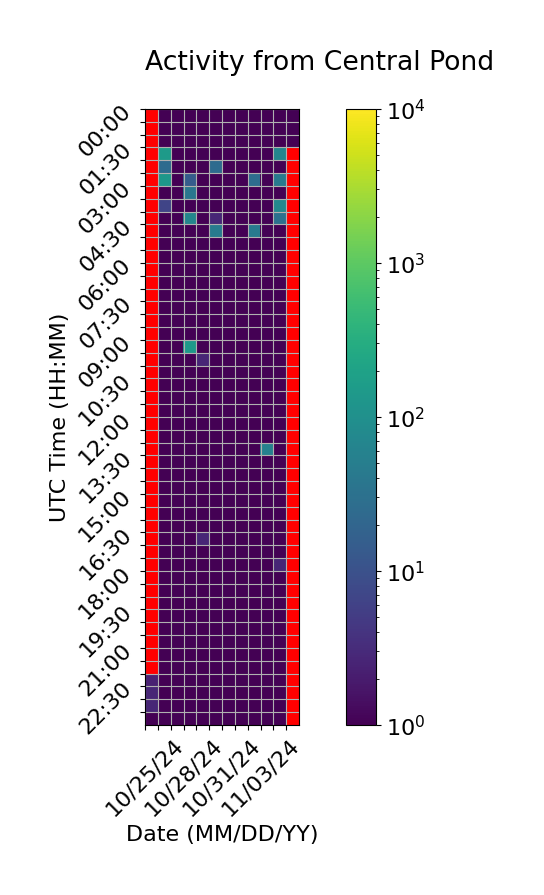

The table this chart was drawn from, first rows:
Time (UTC), 10/25/24, 10/26/24, 10/27/24, 10/28/24, 10/29/24, 10/30/24, 10/31/24, 11/01/24, 11/02/24, 11/03/24, 11/04/24, 11/05/24
00:00, , 1.0, 1.0, 1.0, 1.0, 1.0, 1.0, 1.0, 1.0, 1.0, 1.0, 1.0
00:30, , 1.0, 1.0, 1.0, 1.0, 1.0, 1.0, 1.0, 1.0, 1.0, 1.0, 1.0
01:00, , 1.0, 1.0, 1.0, 1.0, 1.0, 1.0, 1.0, 1.0, 1.0, 1.0, 0.3333
01:30, , 152.7, 1.0, 1.0, 1.0, 1.0, 1.0, 1.0, 1.0, 1.0, 66.33, 
02:00, , 24.67, 1.0, 1.0, 1.0, 24.67, 1.0, 1.0, 1.0, 1.0, 1.0, 
02:30, , 128.7, 1.0, 14.67, 1.0, 1.0, 1.0, 1.0, 26.67, 1.0, 44.67, 
03:00, , 1.0, 1.0, 36.67, 1.0, 1.0, 1.0, 1.0, 1.0, 1.0, 1.0, 
03:30, , 6.667, 1.0, 1.0, 1.0, 1.0, 1.0, 1.0, 1.0, 1.0, 72.67, 
04:00, , 1.0, 1.0, 68.67, 1.0, 2.667, 1.0, 1.0, 1.0, 1.0, 30.67, 
04:30, , 1.0, 1.0, 1.0, 1.0, 46.67, 1.0, 1.0, 42.67, 1.0, 1.0, 
05:00, , 1.0, 1.0, 1.0, 1.0, 1.0, 1.0, 1.0, 1.0, 1.0, 1.0, 
05:30, , 1.0, 1.0, 1.0, 1.0, 1.0, 1.0, 1.0, 1.0, 1.0, 1.0, 
06:00, , 1.0, 1.0, 1.0, 1.0, 1.0, 1.0, 1.0, 1.0, 1.0, 1.0, 
06:30, , 1.0, 1.0, 1.0, 1.0, 1.0, 1.0, 1.0, 1.0, 1.0, 1.0, 
07:00, , 1.0, 1.0, 1.0, 1.0, 1.0, 1.0, 1.0, 1.0, 1.0, 1.0, 
07:30, , 1.0, 1.0, 1.0, 1.0, 1.0, 1.0, 1.0, 1.0, 1.0, 1.0, 
08:00, , 1.0, 1.0, 1.0, 1.0, 1.0, 1.0, 1.0, 1.0, 1.0, 1.0, 
08:30, , 1.0, 1.0, 1.0, 1.0, 1.0, 1.0, 1.0, 1.0, 1.0, 1.0, 
09:00, , 1.0, 1.0, 142.3, 1.0, 1.0, 1.0, 1.0, 1.0, 1.0, 1.0, 
09:30, , 1.0, 1.0, 1.0, 2.667, 1.0, 1.0, 1.0, 1.0, 1.0, 1.0, 
10:00, , 1.0, 1.0, 1.0, 1.0, 1.0, 1.0, 1.0, 1.0, 1.0, 1.0, 
10:30, , 1.0, 1.0, 1.0, 1.0, 1.0, 1.0, 1.0, 1.0, 1.0, 1.0, 
11:00, , 1.0, 1.0, 1.0, 1.0, 1.0, 1.0, 1.0, 1.0, 1.0, 1.0, 
11:30, , 1.0, 1.0, 1.0, 1.0, 1.0, 1.0, 1.0, 1.0, 1.0, 1.0, 
12:00, , 1.0, 1.0, 1.0, 1.0, 1.0, 1.0, 1.0, 1.0, 1.0, 1.0, 
12:30, , 1.0, 1.0, 1.0, 1.0, 1.0, 1.0, 1.0, 1.0, 1.0, 1.0, 
13:00, , 1.0, 1.0, 1.0, 1.0, 1.0, 1.0, 1.0, 1.0, 56.67, 1.0, 
13:30, , 1.0, 1.0, 1.0, 1.0, 1.0, 1.0, 1.0, 1.0, 1.0, 1.0, 
14:00, , 1.0, 1.0, 1.0, 1.0, 1.0, 1.0, 1.0, 1.0, 1.0, 1.0, 
14:30, , 1.0, 1.0, 1.0, 1.0, 1.0, 1.0, 1.0, 1.0, 1.0, 1.0, 
15:00, , 1.0, 1.0, 1.0, 1.0, 1.0, 1.0, 1.0, 1.0, 1.0, 1.0, 
15:30, , 1.0, 1.0, 1.0, 1.0, 1.0, 1.0, 1.0, 1.0, 1.0, 1.0, 
16:00, , 1.0, 1.0, 1.0, 1.0, 1.0, 1.0, 1.0, 1.0, 1.0, 1.0, 
16:30, , 1.0, 1.0, 1.0, 2.667, 1.0, 1.0, 1.0, 1.0, 1.0, 1.0, 
17:00, , 1.0, 1.0, 1.0, 1.0, 1.0, 1.0, 1.0, 1.0, 1.0, 1.0, 
17:30, , 1.0, 1.0, 1.0, 1.0, 1.0, 1.0, 1.0, 1.0, 1.0, 2.667, 
18:00, , 1.0, 1.0, 1.0, 1.0, 1.0, 1.0, 1.0, 1.0, 1.0, 1.0, 
18:30, , 1.0, 1.0, 1.0, 1.0, 1.0, 1.0, 1.0, 1.0, 1.0, 1.0, 
19:00, , 1.0, 1.0, 1.0, 1.0, 1.0, 1.0, 1.0, 1.0, 1.0, 1.0, 
19:30, , 1.0, 1.0, 1.0, 1.0, 1.0, 1.0, 1.0, 1.0, 1.0, 1.0, 
20:00, , 1.0, 1.0, 1.0, 1.0, 1.0, 1.0, 1.0, 1.0, 1.0, 1.0, 
20:30, , 1.0, 1.0, 1.0, 1.0, 1.0, 1.0, 1.0, 1.0, 1.0, 1.0, 
21:00, , 1.0, 1.0, 1.0, 1.0, 1.0, 1.0, 1.0, 1.0, 1.0, 1.0, 
21:30, , 1.0, 1.0, 1.0, 1.0, 1.0, 1.0, 1.0, 1.0, 1.0, 1.0, 
22:00, 2.333, 1.0, 1.0, 1.0, 1.0, 1.0, 1.0, 1.0, 1.0, 1.0, 1.0, 
22:30, 2.667, 1.0, 1.0, 1.0, 1.0, 1.0, 1.0, 1.0, 1.0, 1.0, 1.0, 
23:00, 2.667, 1.0, 1.0, 1.0, 1.0, 1.0, 1.0, 1.0, 1.0, 1.0, 1.0, 
23:30, 1.0, 1.0, 1.0, 1.0, 1.0, 1.0, 1.0, 1.0, 1.0, 1.0, 1.0, 
